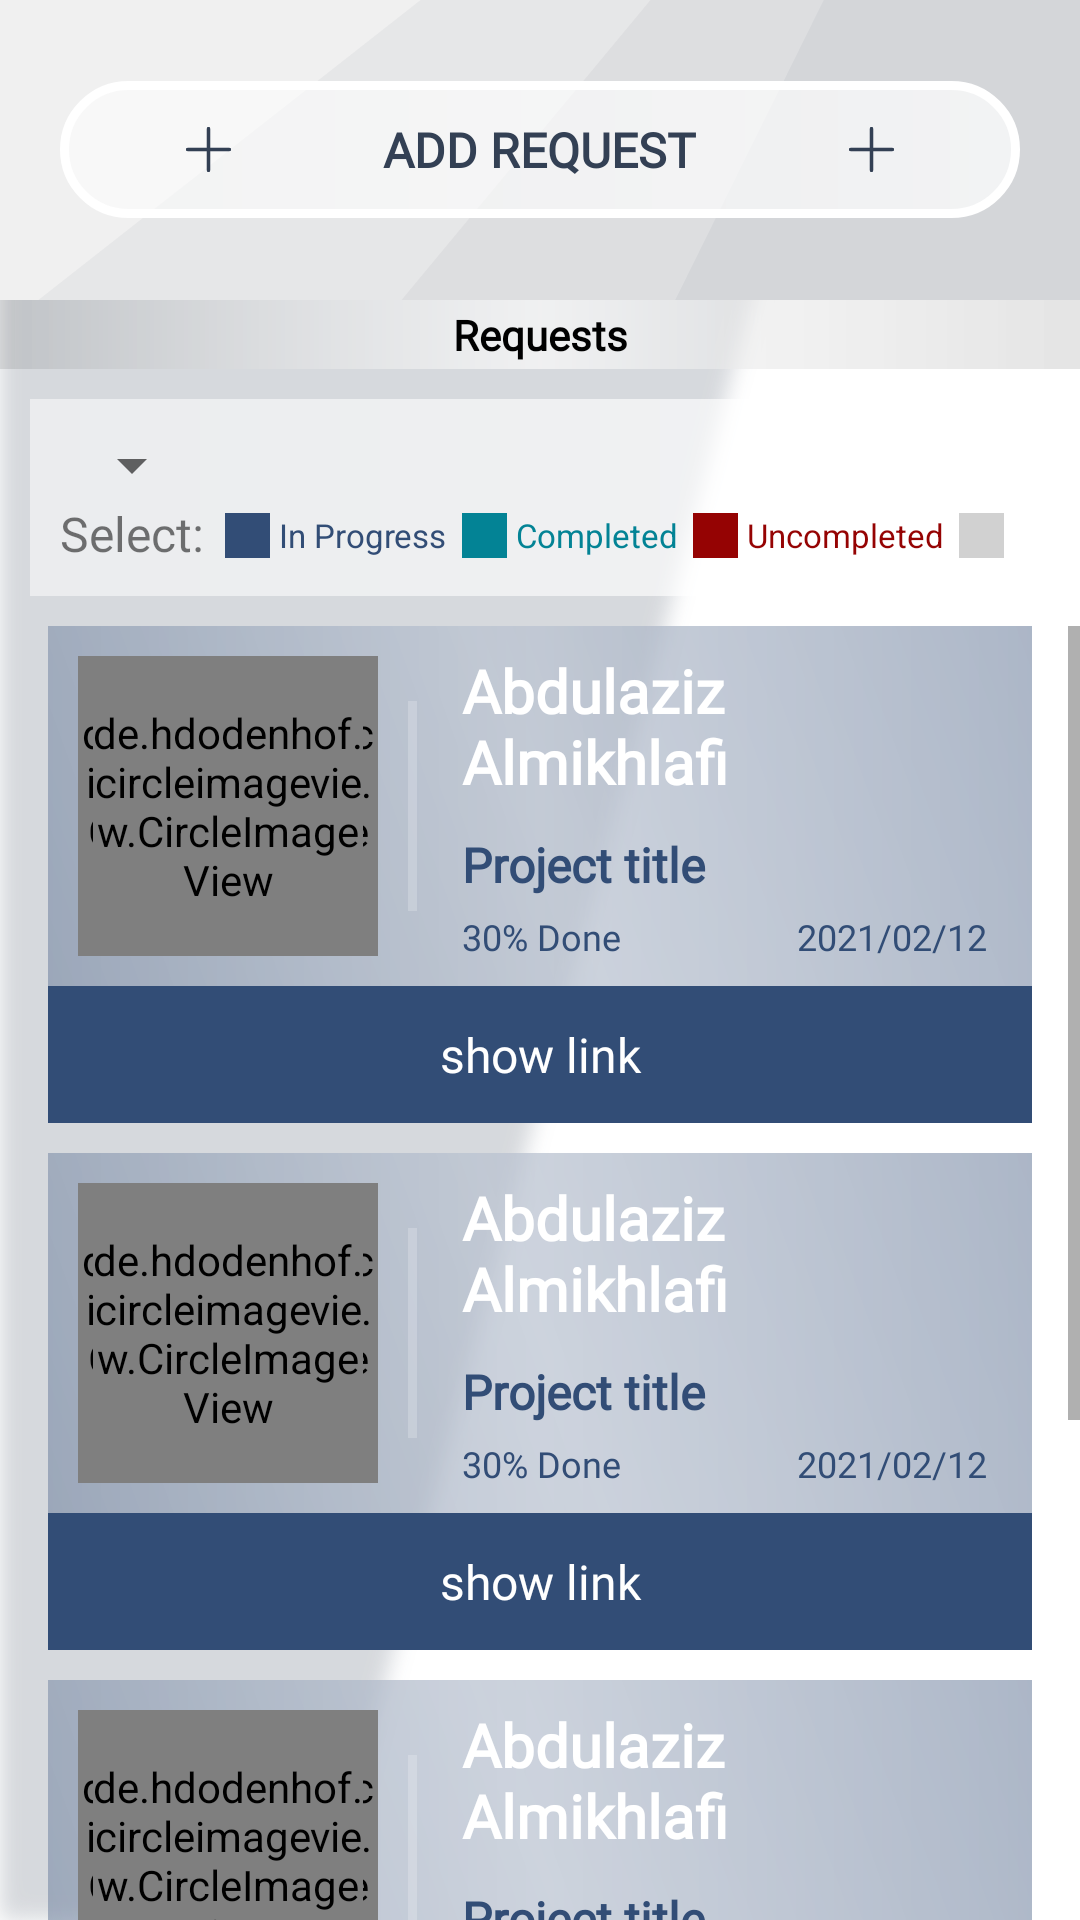

Produce the Android XML layout that renders to this screen, including the resource entries it uses.
<!-- AndroidManifest.xml: application theme Theme.MoonX -->
<!-- res/layout/activity_request_mgr.xml -->
<?xml version="1.0" encoding="utf-8"?>
<LinearLayout xmlns:android="http://schemas.android.com/apk/res/android"
    android:layout_width="match_parent"
    android:layout_height="match_parent"
    android:background="@drawable/layout_background"
    android:orientation="vertical">

    <RelativeLayout
        android:layout_width="match_parent"
        android:layout_height="wrap_content"
        android:orientation="vertical">

        <ImageView
            android:layout_width="match_parent"
            android:layout_height="100dp"
            android:scaleType="centerCrop"
            android:src="@drawable/add_req_btn_back" />

        <RelativeLayout
            android:id="@+id/addRequestBtn"
            android:layout_width="match_parent"
            android:layout_height="wrap_content"
            android:layout_centerInParent="true"
            android:layout_margin="20dp"
            android:background="@drawable/add_request_glass_btn"
            android:clickable="true"
            android:focusable="true"
            android:padding="12dp">

            <ImageView
                android:layout_width="15dp"
                android:layout_height="15dp"
                android:layout_centerVertical="true"
                android:layout_marginStart="30dp"
                android:src="@drawable/add" />

            <ImageView
                android:layout_width="15dp"
                android:layout_height="15dp"
                android:layout_alignParentEnd="true"
                android:layout_centerVertical="true"
                android:layout_marginEnd="30dp"
                android:src="@drawable/add" />

            <TextView
                android:layout_width="wrap_content"
                android:layout_height="wrap_content"
                android:layout_centerHorizontal="true"
                android:layout_centerVertical="true"
                android:fontFamily="@font/main"
                android:text="ADD REQUEST"
                android:textColor="@color/primary_color"
                android:textSize="16sp"
                android:textStyle="bold" />

        </RelativeLayout>
    </RelativeLayout>

    <RelativeLayout
        android:layout_width="match_parent"
        android:layout_height="wrap_content"
        android:background="@drawable/glass_title"
        android:padding="2dp">

        <TextView
            android:layout_width="match_parent"
            android:layout_height="wrap_content"
            android:layout_centerInParent="true"
            android:fontFamily="@font/main"
            android:text="Requests"
            android:textAlignment="center"
            android:textColor="@color/black"
            android:textStyle="bold" />

    </RelativeLayout>

    <RelativeLayout
        android:layout_width="match_parent"
        android:layout_height="wrap_content"
        android:layout_margin="10dp"
        android:background="@drawable/glass_panal"
        android:padding="10dp">

        <Spinner
            android:id="@+id/timeSpinner"
            android:layout_width="wrap_content"
            android:layout_height="wrap_content" />

        <TextView
            android:id="@+id/selecteTitle"
            android:layout_width="wrap_content"
            android:layout_height="wrap_content"
            android:layout_below="@id/timeSpinner"
            android:fontFamily="@font/main"
            android:text="Select:"
            android:textSize="16sp" />

        <RelativeLayout
            android:layout_width="match_parent"
            android:layout_height="wrap_content"
            android:layout_alignTop="@+id/selecteTitle"
            android:layout_alignBottom="@+id/selecteTitle"
            android:layout_marginStart="7dp"
            android:layout_marginEnd="5dp"
            android:layout_toEndOf="@+id/selecteTitle">

            <LinearLayout
                android:layout_width="wrap_content"
                android:layout_height="wrap_content"
                android:layout_marginTop="4dp"
                android:orientation="horizontal">

                <LinearLayout
                    android:layout_width="wrap_content"
                    android:layout_height="wrap_content">

                    <ImageView
                        android:layout_width="15dp"
                        android:layout_height="15dp"
                        android:background="@color/inProgress_color" />

                    <ProgressBar
                        android:layout_width="15dp"
                        android:layout_height="15dp"
                        android:visibility="gone" />

                    <TextView
                        android:layout_width="match_parent"
                        android:layout_height="15dp"
                        android:layout_marginStart="3dp"
                        android:layout_marginEnd="5dp"
                        android:text="In Progress"
                        android:textColor="@color/inProgress_color"
                        android:textSize="11sp" />

                </LinearLayout>

                <LinearLayout
                    android:layout_width="wrap_content"
                    android:layout_height="wrap_content">

                    <ImageView
                        android:layout_width="15dp"
                        android:layout_height="15dp"
                        android:background="@color/complete_color" />

                    <ProgressBar
                        android:layout_width="15dp"
                        android:layout_height="15dp"
                        android:visibility="gone" />

                    <TextView
                        android:layout_width="match_parent"
                        android:layout_height="15dp"
                        android:layout_marginStart="3dp"
                        android:layout_marginEnd="5dp"
                        android:text="Completed"
                        android:textColor="@color/complete_color"
                        android:textSize="11sp" />

                </LinearLayout>

                <LinearLayout
                    android:layout_width="wrap_content"
                    android:layout_height="wrap_content">

                    <ImageView
                        android:layout_width="15dp"
                        android:layout_height="15dp"
                        android:background="@color/unComplete_color" />

                    <ProgressBar
                        android:layout_width="15dp"
                        android:layout_height="15dp"
                        android:visibility="gone" />

                    <TextView
                        android:layout_width="match_parent"
                        android:layout_height="15dp"
                        android:layout_marginStart="3dp"
                        android:layout_marginEnd="5dp"
                        android:text="Uncompleted"
                        android:textColor="@color/unComplete_color"
                        android:textSize="11sp" />

                </LinearLayout>

                <LinearLayout
                    android:layout_width="wrap_content"
                    android:layout_height="wrap_content">

                    <ImageView
                        android:layout_width="15dp"
                        android:layout_height="15dp"
                        android:background="@color/canceled_color" />

                    <ProgressBar
                        android:layout_width="15dp"
                        android:layout_height="15dp"
                        android:visibility="gone" />

                    <TextView
                        android:layout_width="match_parent"
                        android:layout_height="15dp"
                        android:layout_marginStart="3dp"
                        android:layout_marginEnd="5dp"
                        android:text="Cancled"
                        android:textColor="@color/canceledText_color"
                        android:textSize="11sp" />

                </LinearLayout>
            </LinearLayout>

        </RelativeLayout>
    </RelativeLayout>

    <ScrollView
        android:layout_width="match_parent"
        android:layout_height="wrap_content">

        <LinearLayout
            android:layout_width="match_parent"
            android:layout_height="wrap_content"
            android:orientation="vertical">

            <include layout="@layout/view_request_card" />

            <include layout="@layout/view_request_card" />

            <include layout="@layout/view_request_card" />

            <include layout="@layout/view_request_card" />
        </LinearLayout>
    </ScrollView>

</LinearLayout>
<!-- res/layout/view_request_card.xml (included above) -->
<?xml version="1.0" encoding="utf-8"?>
<LinearLayout xmlns:android="http://schemas.android.com/apk/res/android"
    android:layout_width="match_parent"
    android:layout_height="match_parent"
    android:orientation="vertical"
    android:paddingLeft="16dp"
    android:paddingBottom="10dp"
    android:paddingRight="16dp">

    <RelativeLayout
        android:layout_width="match_parent"
        android:layout_height="wrap_content"
        android:background="@drawable/inprogress_glass_background">

        <de.hdodenhof.circleimageview.CircleImageView
            android:layout_width="100dp"
            android:layout_height="100dp"
            android:layout_centerVertical="true"
            android:layout_margin="10dp"
            android:src="#4DFFFFFF" />

        <de.hdodenhof.circleimageview.CircleImageView
            android:id="@+id/userImage"
            android:layout_width="90dp"
            android:layout_height="90dp"
            android:layout_centerVertical="true"
            android:layout_marginStart="15dp"
            android:src="@drawable/moonx_img" />

        <FrameLayout
            android:id="@+id/lineGuide"
            android:layout_width="3dp"
            android:layout_height="70dp"
            android:layout_centerVertical="true"
            android:layout_marginStart="15dp"
            android:layout_toEndOf="@+id/userImage"
            android:background="#33FFFFFF" />

        <LinearLayout
            android:layout_width="match_parent"
            android:layout_height="wrap_content"
            android:layout_centerVertical="true"
            android:layout_marginStart="15dp"
            android:layout_toEndOf="@+id/lineGuide"
            android:orientation="vertical"
            android:paddingEnd="15dp">

            <TextView
                android:layout_width="match_parent"
                android:layout_height="wrap_content"
                android:fontFamily="@font/main"
                android:text="Abdulaziz Almikhlafi"
                android:textColor="@color/white"
                android:textSize="20sp"
                android:textStyle="bold" />

            <TextView
                android:layout_width="match_parent"
                android:layout_height="wrap_content"
                android:layout_marginTop="10dp"
                android:fontFamily="@font/main"
                android:text="Project title"
                android:textColor="@color/inProgress_color"
                android:textSize="16sp"
                android:textStyle="bold" />

            <RelativeLayout
                android:layout_width="match_parent"
                android:layout_height="wrap_content">

                <TextView
                    android:layout_width="wrap_content"
                    android:layout_height="wrap_content"
                    android:layout_marginTop="5dp"
                    android:fontFamily="@font/main"
                    android:text="30% Done"
                    android:textColor="@color/inProgress_color"
                    android:textSize="12sp" />

                <TextView
                    android:layout_width="wrap_content"
                    android:layout_height="wrap_content"
                    android:layout_alignParentEnd="true"
                    android:layout_marginTop="5dp"
                    android:fontFamily="@font/main"
                    android:text="2021/02/12"
                    android:textColor="@color/inProgress_color"
                    android:textSize="12sp" />
            </RelativeLayout>
        </LinearLayout>

    </RelativeLayout>

    <RelativeLayout
        android:layout_width="match_parent"
        android:layout_height="wrap_content"
        android:background="@color/inProgress_color">

        <TextView
            android:layout_width="match_parent"
            android:layout_height="wrap_content"
            android:fontFamily="@font/main"
            android:padding="12dp"
            android:text="show link"
            android:textAlignment="center"
            android:textColor="@color/white"
            android:textSize="16sp" />

    </RelativeLayout>
</LinearLayout>
<!-- resources referenced by this layout -->
<resources>
  <color name="black">#FF000000</color>
  <color name="canceledText_color">#B5B5B5</color>
  <color name="canceled_color">#D1D1D1</color>
  <color name="complete_color">#038395</color>
  <color name="inProgress_color">#324D76</color>
  <color name="primary_color">#334054</color>
  <color name="unComplete_color">#950303</color>
  <color name="white">#FFFFFFFF</color>
  <!-- drawable add_request_glass_btn (drawable) -->
  <?xml version="1.0" encoding="utf-8"?>
  <layer-list xmlns:android="http://schemas.android.com/apk/res/android">
  
      <item>
          <selector>
              <item android:state_pressed="true">
                  <shape>
                      <solid android:color="@color/third_color" />
  
                      <corners android:radius="30dp" />
                      <stroke
                          android:width="3dp"
                          android:color="@color/white"/>
                  </shape>
              </item>
          </selector>
      </item>
  
      <item>
          <shape>
              <gradient
                  android:endColor="#B3FFFFFF"
                  android:startColor="#80FFFFFF" />
  
              <corners android:radius="30dp" />
              <stroke
                  android:width="3dp"
                  android:color="@color/white"/>
          </shape>
      </item>
  </layer-list>
  <!-- drawable glass_panal (drawable) -->
  <?xml version="1.0" encoding="utf-8"?>
  <shape xmlns:android="http://schemas.android.com/apk/res/android"
      android:shape="rectangle">
  
      <gradient
          android:endColor="#B3FFFFFF"
          android:startColor="#80FFFFFF" />
  
  </shape>
  <!-- drawable glass_title (drawable) -->
  <?xml version="1.0" encoding="utf-8"?>
  <layer-list xmlns:android="http://schemas.android.com/apk/res/android">
  
  
      <item>
          <shape android:shape="rectangle">
              <solid android:color="#1A000000" />
          </shape>
      </item>
  
      <item>
          <shape android:shape="rectangle">
              <gradient
                  android:centerColor="#80FFFFFF"
                  android:endColor="#00FFFFFF"
                  android:startColor="#00FFFFFF" />
          </shape>
      </item>
  
      <item>
          <shape android:shape="rectangle">
              <gradient
                  android:centerColor="#80FFFFFF"
                  android:endColor="#00FFFFFF"
                  android:angle="180"
                  android:startColor="#00FFFFFF" />
          </shape>
      </item>
  </layer-list>
  <!-- drawable inprogress_glass_background (drawable) -->
  <?xml version="1.0" encoding="utf-8"?>
  <layer-list xmlns:android="http://schemas.android.com/apk/res/android">
      <item>
          <shape android:shape="rectangle">
              <solid android:color="#80324D76" />
          </shape>
      </item>
  
      <item>
          <shape android:shape="rectangle">
              <gradient
                  android:centerColor="#4DFFFFFF"
                  android:endColor="#1AFFFFFF"
                  android:startColor="#1AFFFFFF" />
          </shape>
      </item>
  
      <item>
          <shape android:shape="rectangle">
              <gradient
                  android:centerColor="#4DFFFFFF"
                  android:endColor="#1AFFFFFF"
                  android:angle="45"
                  android:startColor="#1AFFFFFF" />
          </shape>
      </item>
  </layer-list>
  <style name="Theme.MoonX" parent="Theme.MaterialComponents.DayNight.DarkActionBar">
          
          <item name="colorPrimary">@color/primary_color</item>
          <item name="colorPrimaryVariant">@color/primary_color</item>
          <item name="colorOnPrimary">@color/white</item>
          
          <item name="colorSecondary">@color/teal_200</item>
          <item name="colorSecondaryVariant">@color/teal_700</item>
          <item name="colorOnSecondary">@color/black</item>
          
          <item name="android:statusBarColor" tools:targetApi="l">?attr/colorPrimaryVariant</item>
          
      </style>
  <color name="third_color">#00ADEF</color>
  <color name="teal_200">#FF03DAC5</color>
  <color name="teal_700">#FF018786</color>
</resources>
